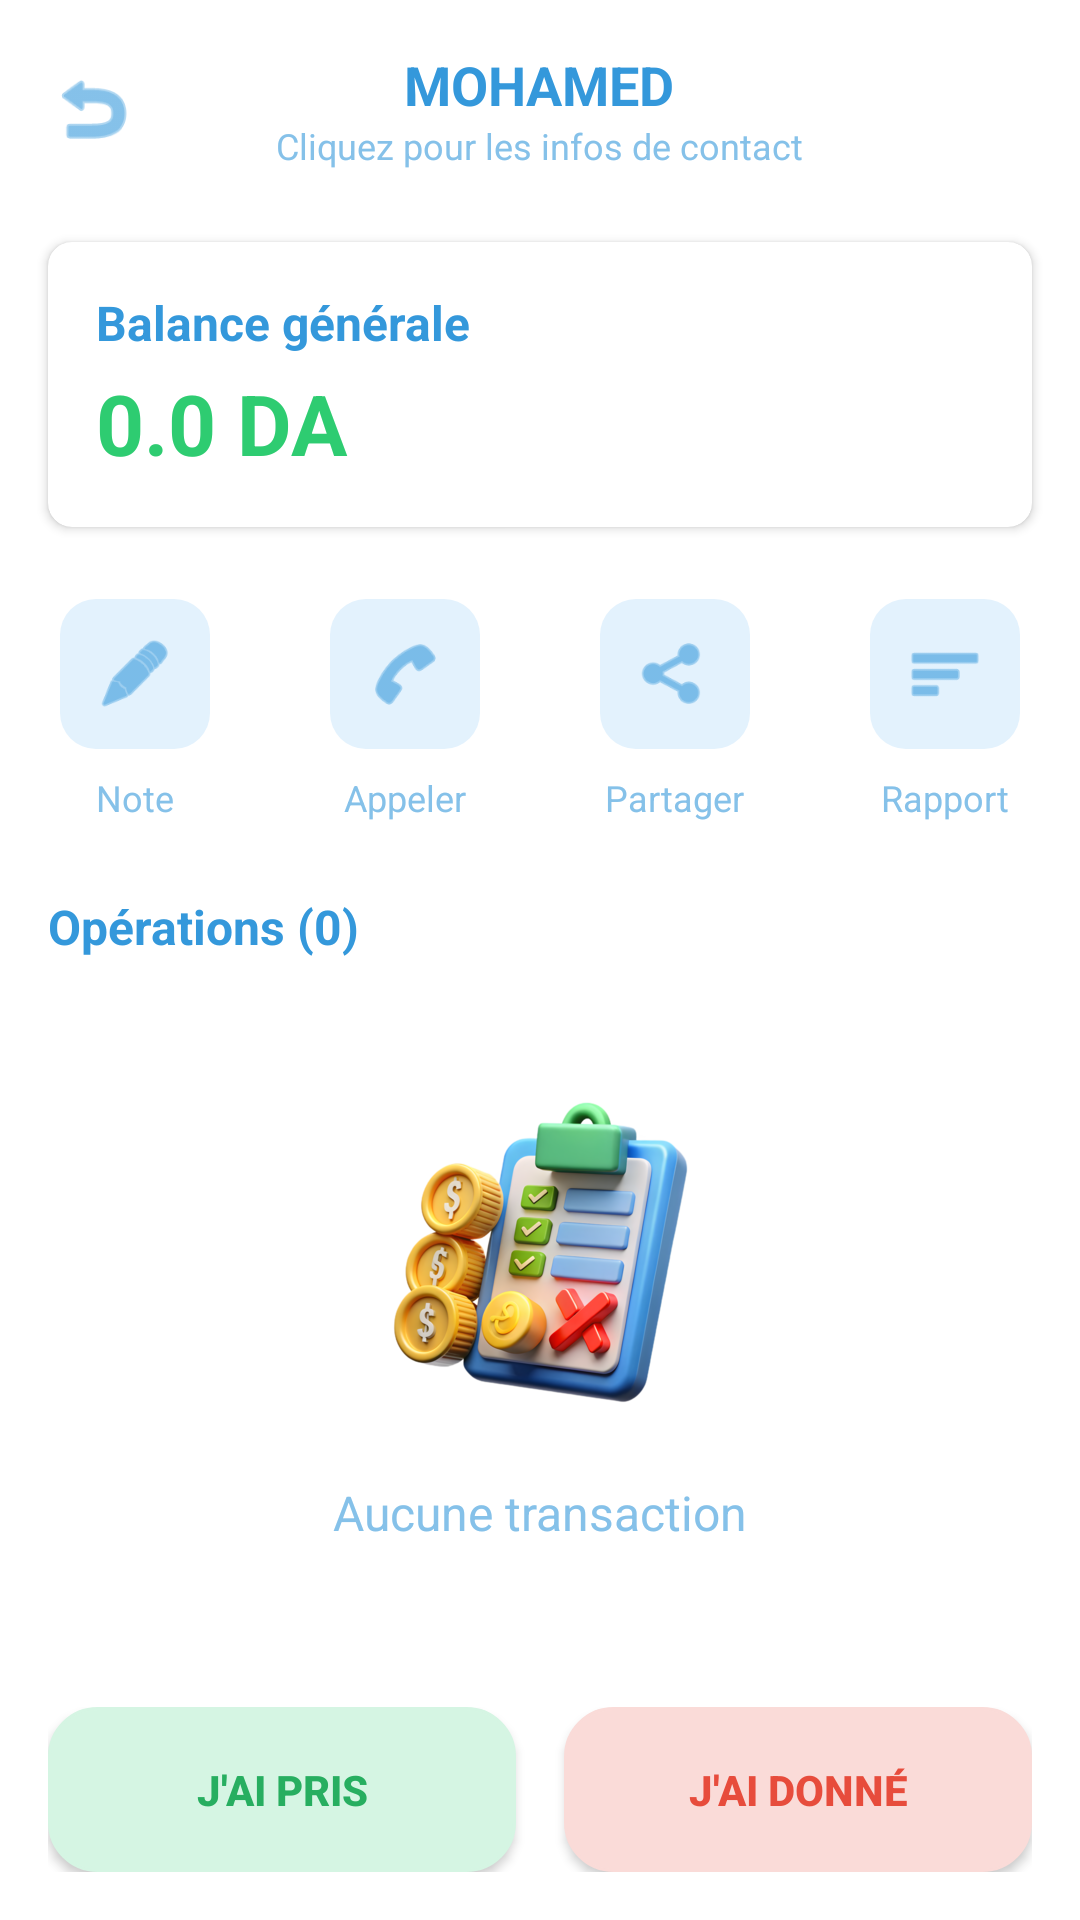

Here is an Android app screen rendered from its layout file. Give the layout XML and the strings, colors and styles it references.
<!-- AndroidManifest.xml: application theme Theme.Konnash -->
<!-- res/layout/activity_client_details.xml -->
<?xml version="1.0" encoding="utf-8"?>
<RelativeLayout xmlns:android="http://schemas.android.com/apk/res/android"
    xmlns:app="http://schemas.android.com/apk/res-auto"
    xmlns:tools="http://schemas.android.com/tools"
    android:layout_width="match_parent"
    android:layout_height="match_parent"
    android:background="#FFFFFF">

    
    <RelativeLayout
        android:id="@+id/header"
        android:layout_width="match_parent"
        android:layout_height="wrap_content"
        android:padding="16dp">

        <ImageView
            android:id="@+id/btnBack"
            android:layout_width="30dp"
            android:layout_height="30dp"
            android:layout_centerVertical="true"
            android:src="@android:drawable/ic_menu_revert"
            app:tint="#3498DB"
            android:contentDescription="Back" />

        <LinearLayout
            android:layout_width="wrap_content"
            android:layout_height="wrap_content"
            android:layout_centerInParent="true"
            android:orientation="vertical"
            android:gravity="center">

            <TextView
                android:id="@+id/tvClientName"
                android:layout_width="wrap_content"
                android:layout_height="wrap_content"
                android:text="MOHAMED"
                android:textColor="#3498DB"
                android:textSize="18sp"
                android:textStyle="bold"
                android:textAllCaps="true" />

            <TextView
                android:layout_width="wrap_content"
                android:layout_height="wrap_content"
                android:text="Cliquez pour les infos de contact"
                android:textColor="#85C1E9"
                android:textSize="12sp" />
        </LinearLayout>
    </RelativeLayout>

    
    <androidx.cardview.widget.CardView
        android:id="@+id/balance_card"
        android:layout_width="match_parent"
        android:layout_height="wrap_content"
        android:layout_below="@id/header"
        android:layout_marginLeft="16dp"
        android:layout_marginRight="16dp"
        android:layout_marginTop="8dp"
        app:cardCornerRadius="8dp"
        app:cardElevation="2dp">

        <LinearLayout
            android:layout_width="match_parent"
            android:layout_height="wrap_content"
            android:orientation="vertical"
            android:padding="16dp">

            <TextView
                android:layout_width="wrap_content"
                android:layout_height="wrap_content"
                android:text="Balance générale"
                android:textColor="#3498DB"
                android:textSize="16sp"
                android:textStyle="bold" />

            <TextView
                android:id="@+id/tvBalance"
                android:layout_width="wrap_content"
                android:layout_height="wrap_content"
                android:layout_marginTop="4dp"
                android:text="0.0 DA"
                android:textColor="#2ECC71"
                android:textSize="28sp"
                android:textStyle="bold" />
        </LinearLayout>
    </androidx.cardview.widget.CardView>

    
    <LinearLayout
        android:id="@+id/actions_row"
        android:layout_width="match_parent"
        android:layout_height="wrap_content"
        android:layout_below="@id/balance_card"
        android:layout_marginTop="24dp"
        android:orientation="horizontal"
        android:weightSum="4">

        
        <LinearLayout
            android:layout_width="0dp"
            android:layout_height="wrap_content"
            android:layout_weight="1"
            android:gravity="center"
            android:orientation="vertical">

            <ImageView
                android:layout_width="50dp"
                android:layout_height="50dp"
                android:background="@drawable/bg_light_blue_btn"
                android:padding="12dp"
                android:src="@android:drawable/ic_menu_edit"
                app:tint="#3498DB" />

            <TextView
                android:layout_width="wrap_content"
                android:layout_height="wrap_content"
                android:layout_marginTop="8dp"
                android:text="Note"
                android:textColor="#85C1E9"
                android:textSize="12sp" />
        </LinearLayout>

        
        <LinearLayout
            android:layout_width="0dp"
            android:layout_height="wrap_content"
            android:layout_weight="1"
            android:gravity="center"
            android:orientation="vertical">

            <ImageView
                android:layout_width="50dp"
                android:layout_height="50dp"
                android:background="@drawable/bg_light_blue_btn"
                android:padding="12dp"
                android:src="@android:drawable/ic_menu_call"
                app:tint="#3498DB" />

            <TextView
                android:layout_width="wrap_content"
                android:layout_height="wrap_content"
                android:layout_marginTop="8dp"
                android:text="Appeler"
                android:textColor="#85C1E9"
                android:textSize="12sp" />
        </LinearLayout>

        
        <LinearLayout
            android:layout_width="0dp"
            android:layout_height="wrap_content"
            android:layout_weight="1"
            android:gravity="center"
            android:orientation="vertical">

            <ImageView
                android:layout_width="50dp"
                android:layout_height="50dp"
                android:background="@drawable/bg_light_blue_btn"
                android:padding="12dp"
                android:src="@android:drawable/ic_menu_share"
                app:tint="#3498DB" />

            <TextView
                android:layout_width="wrap_content"
                android:layout_height="wrap_content"
                android:layout_marginTop="8dp"
                android:text="Partager"
                android:textColor="#85C1E9"
                android:textSize="12sp" />
        </LinearLayout>

        
        <LinearLayout
            android:layout_width="0dp"
            android:layout_height="wrap_content"
            android:layout_weight="1"
            android:gravity="center"
            android:orientation="vertical">

            <ImageView
                android:layout_width="50dp"
                android:layout_height="50dp"
                android:background="@drawable/bg_light_blue_btn"
                android:padding="12dp"
                android:src="@android:drawable/ic_menu_sort_by_size"
                app:tint="#3498DB" />

            <TextView
                android:layout_width="wrap_content"
                android:layout_height="wrap_content"
                android:layout_marginTop="8dp"
                android:text="Rapport"
                android:textColor="#85C1E9"
                android:textSize="12sp" />
        </LinearLayout>
    </LinearLayout>

    
    <TextView
        android:id="@+id/tvOperationsCount"
        android:layout_width="wrap_content"
        android:layout_height="wrap_content"
        android:layout_below="@id/actions_row"
        android:layout_marginLeft="16dp"
        android:layout_marginTop="24dp"
        android:text="Opérations (0)"
        android:textColor="#3498DB"
        android:textSize="16sp"
        android:textStyle="bold" />

    
    <LinearLayout
        android:layout_width="match_parent"
        android:layout_height="match_parent"
        android:layout_below="@id/tvOperationsCount"
        android:layout_above="@id/bottom_buttons"
        android:gravity="center"
        android:orientation="vertical">

        <ImageView
            android:layout_width="120dp"
            android:layout_height="120dp"
            android:src="@drawable/carnet_credit_illustration" 
            android:contentDescription="Empty Transactions" />

        <TextView
            android:layout_width="wrap_content"
            android:layout_height="wrap_content"
            android:layout_marginTop="16dp"
            android:text="Aucune transaction"
            android:textColor="#85C1E9"
            android:textSize="16sp" />
    </LinearLayout>

    
    <LinearLayout
        android:id="@+id/bottom_buttons"
        android:layout_width="match_parent"
        android:layout_height="wrap_content"
        android:layout_alignParentBottom="true"
        android:orientation="horizontal"
        android:padding="16dp"
        android:weightSum="2">

        
        <androidx.appcompat.widget.AppCompatButton
            android:id="@+id/btnTook"
            android:layout_width="0dp"
            android:layout_height="55dp"
            android:layout_weight="1"
            android:layout_marginRight="8dp"
            android:background="@drawable/button_shape_global"
            android:backgroundTint="#D5F5E3"
            android:text="J'AI PRIS"
            android:textColor="#27AE60"
            android:textStyle="bold" />

        
        <androidx.appcompat.widget.AppCompatButton
            android:id="@+id/btnGave"
            android:layout_width="0dp"
            android:layout_height="55dp"
            android:layout_weight="1"
            android:layout_marginLeft="8dp"
            android:background="@drawable/button_shape_global"
            android:backgroundTint="#FADBD8"
            android:text="J'AI DONNÉ"
            android:textColor="#E74C3C"
            android:textStyle="bold" />
    </LinearLayout>
</RelativeLayout>
<!-- resources referenced by this layout -->
<resources>
  <!-- drawable bg_light_blue_btn (drawable) -->
  <?xml version="1.0" encoding="utf-8"?>
  <shape xmlns:android="http://schemas.android.com/apk/res/android">
      <solid android:color="#E3F2FD" />
      <corners android:radius="12dp" />
  </shape>
  <!-- drawable button_shape_global (drawable) -->
  <?xml version="1.0" encoding="utf-8"?>
  <shape xmlns:android="http://schemas.android.com/apk/res/android">
      <solid android:color="#FFFFFF" />
      <stroke
          android:width="1dp"
          android:color="#EEEEEE" />
      <corners android:radius="16dp" />
  </shape>
  <!-- drawable carnet_credit_illustration: png bitmap (drawable, 188796 bytes) -->
  <style name="Theme.Konnash" parent="Base.Theme.Konnash" />
  <style name="Base.Theme.Konnash" parent="Theme.Material3.Light.NoActionBar">
          
          <item name="android:windowBackground">@android:color/white</item>
          <item name="android:statusBarColor">@android:color/white</item>
          <item name="android:windowLightStatusBar">true</item>
      </style>
</resources>
